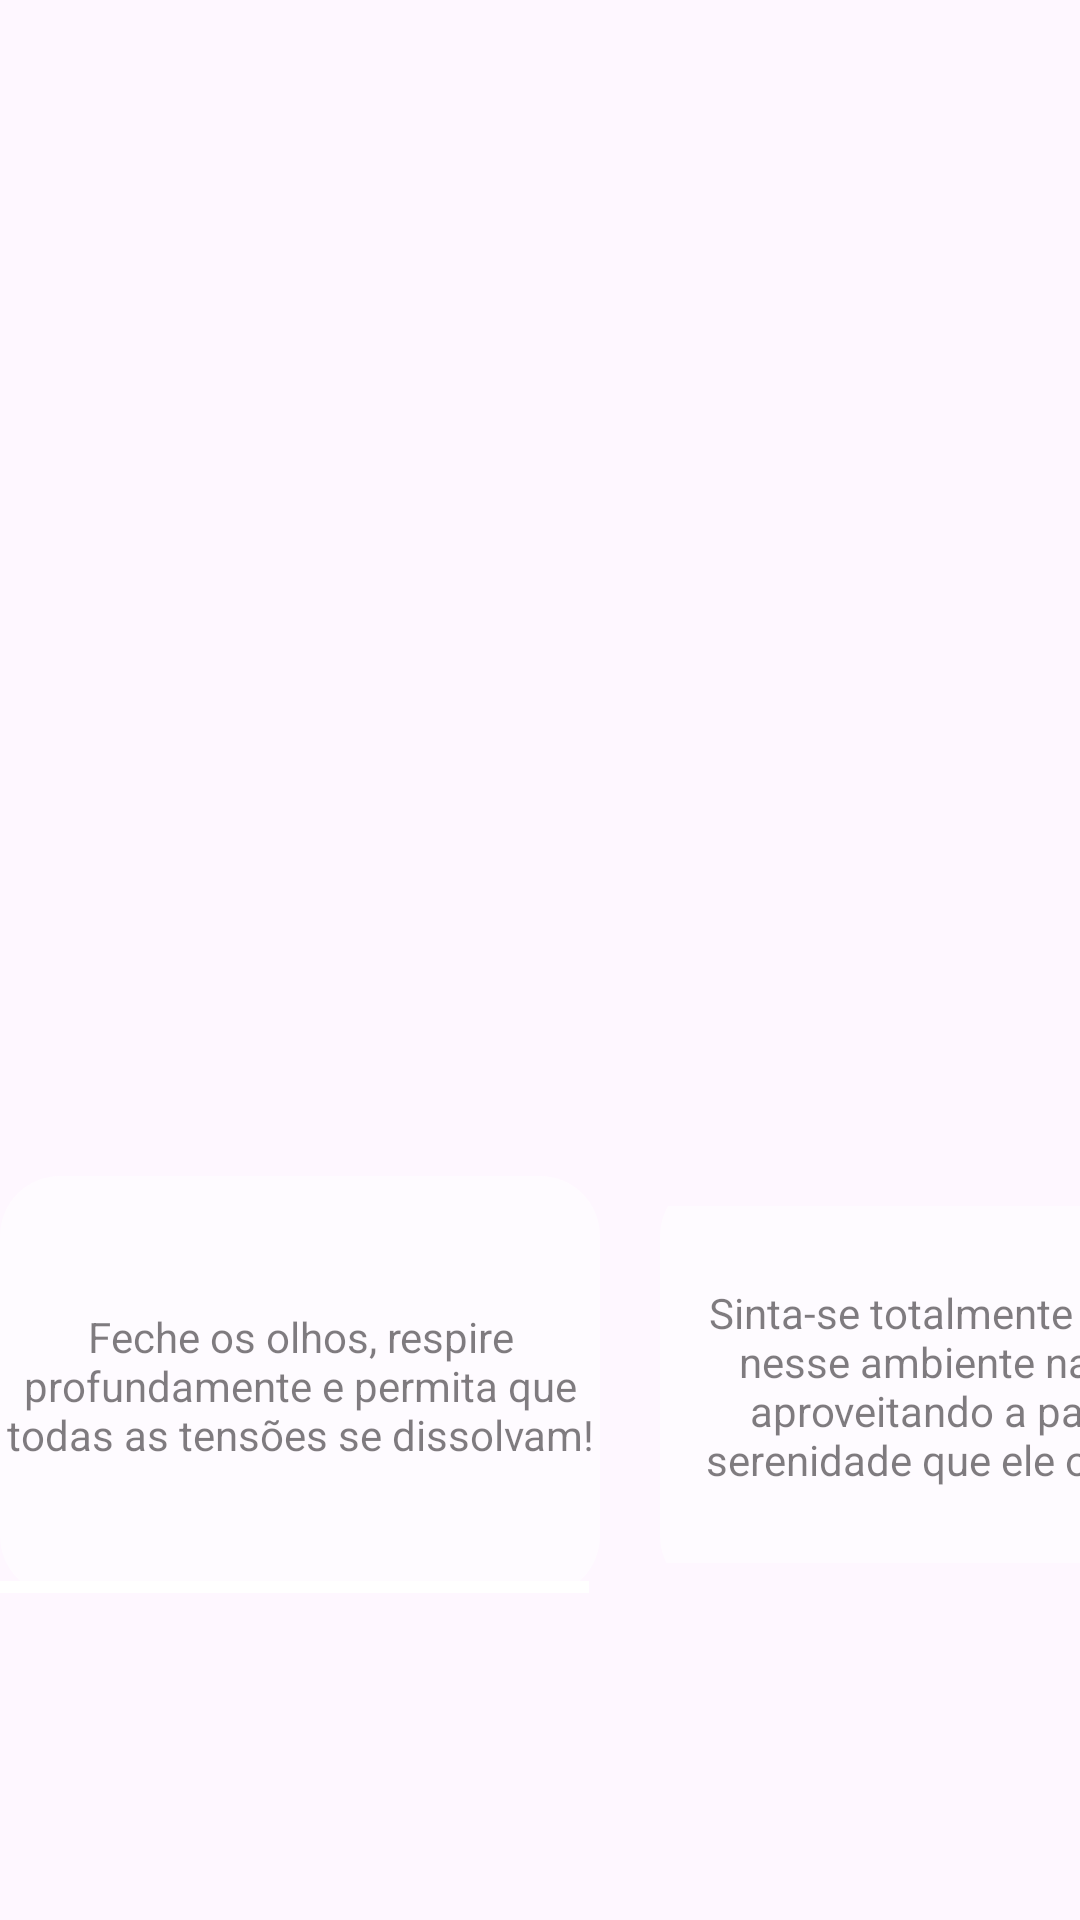

Here is an Android app screen rendered from its layout file. Give the layout XML and the strings, colors and styles it references.
<!-- AndroidManifest.xml: application theme Theme.10DChalenge -->
<!-- res/layout/schroll_card.xml -->
<?xml version="1.0" encoding="utf-8"?>
<androidx.constraintlayout.widget.ConstraintLayout xmlns:android="http://schemas.android.com/apk/res/android"
    xmlns:app="http://schemas.android.com/apk/res-auto"
    xmlns:tools="http://schemas.android.com/tools"
    android:id="@+id/layout_view"
    android:layout_width="match_parent"
    android:layout_height="match_parent"
    android:layout_gravity="bottom"
    android:layout_marginLeft="190dp"
 >

    <HorizontalScrollView
        android:layout_width="match_parent"
        android:layout_height="139dp"
        android:layout_marginTop="392dp"
        android:scrollbarThumbHorizontal="@color/white"
        app:layout_constraintEnd_toEndOf="parent"
        app:layout_constraintHorizontal_bias="0.0"
        app:layout_constraintStart_toStartOf="parent"
        app:layout_constraintTop_toTopOf="parent">

        <LinearLayout
            android:layout_width="match_parent"
            android:layout_height="match_parent"
            android:orientation="horizontal">

            <androidx.constraintlayout.widget.ConstraintLayout
                android:layout_width="match_parent"
                android:layout_height="match_parent"
                android:alpha="0.5"
               >

                <TextView
                    android:layout_width="200dp"
                    android:layout_height="140dp"
                    android:background="@drawable/card_circular"
                    android:gravity="center"
                    android:lines="3"
                    android:text="Feche os olhos, respire profundamente e permita que todas as tensões se dissolvam!"
                    android:textColor="@color/black"
                    app:layout_constraintBottom_toBottomOf="parent"
                    app:layout_constraintEnd_toEndOf="parent"
                    app:layout_constraintStart_toStartOf="parent"
                    app:layout_constraintTop_toTopOf="parent" />

            </androidx.constraintlayout.widget.ConstraintLayout>


            <androidx.constraintlayout.widget.ConstraintLayout
                android:layout_width="match_parent"
                android:layout_height="match_parent"
                android:layout_marginLeft="10dp"
                android:layout_marginRight="10dp"
                android:alpha="0.5"
                android:padding="10dp"
            >

                <TextView
                    android:layout_width="200dp"
                    android:layout_height="140dp"
                    android:background="@drawable/card_circular"
                    android:gravity="center"
                    android:lines="4"
                    android:text="Sinta-se totalmente imerso nesse ambiente natural, aproveitando a paz e a serenidade que ele oferece."
                    android:textColor="@color/black"
                    app:layout_constraintBottom_toBottomOf="parent"
                    app:layout_constraintStart_toStartOf="parent"
                    app:layout_constraintTop_toTopOf="parent" />

            </androidx.constraintlayout.widget.ConstraintLayout>

            <androidx.constraintlayout.widget.ConstraintLayout
                android:layout_width="match_parent"
                android:layout_height="match_parent"
                android:alpha="0.5"
                android:padding="10dp"
                >

                <TextView
                    android:layout_width="200dp"
                    android:layout_height="140dp"
                    android:background="@drawable/card_circular"
                    android:gravity="center"
                    android:lines="4"
                    android:text="Imagine-se em um local tranquilo na natureza, como uma praia, uma floresta ou um jardim."
                    android:textColor="@color/black"
                    app:layout_constraintBottom_toBottomOf="parent"
                    app:layout_constraintEnd_toEndOf="parent"
                    app:layout_constraintStart_toStartOf="parent"
                    app:layout_constraintTop_toTopOf="parent" />
            </androidx.constraintlayout.widget.ConstraintLayout>


        </LinearLayout>
    </HorizontalScrollView>
</androidx.constraintlayout.widget.ConstraintLayout>
<!-- resources referenced by this layout -->
<resources>
  <color name="black">#FF000000</color>
  <color name="white">#FFFFFFFF</color>
  <!-- drawable card_circular (drawable) -->
  <?xml version="1.0" encoding="utf-8"?>
  <shape xmlns:android="http://schemas.android.com/apk/res/android">
  <solid android:color="@color/white"/>
      <corners android:radius="20dp" />
  
  </shape>
  <style name="Theme.10DChalenge" parent="Base.Theme.10DChalenge" />
  <style name="Base.Theme.10DChalenge" parent="Theme.Material3.DayNight.NoActionBar">
          
          <item name="colorPrimary">@color/purple_500</item>
          <item name="colorPrimaryVariant">@color/purple_700</item>
          <item name="colorOnPrimary">@color/white</item>
          
          <item name="colorSecondary">@color/teal_200</item>
          <item name="colorSecondaryVariant">@color/teal_700</item>
          <item name="colorOnSecondary">#FFFFFF</item>
          
          <item name="android:statusBarColor">?attr/colorPrimaryVariant</item>
          
      </style>
  <color name="purple_500">#FF6200EE</color>
  <color name="purple_700">#FF3700B3</color>
  <color name="teal_200">#FF03DAC5</color>
  <color name="teal_700">#FF018786</color>
</resources>
